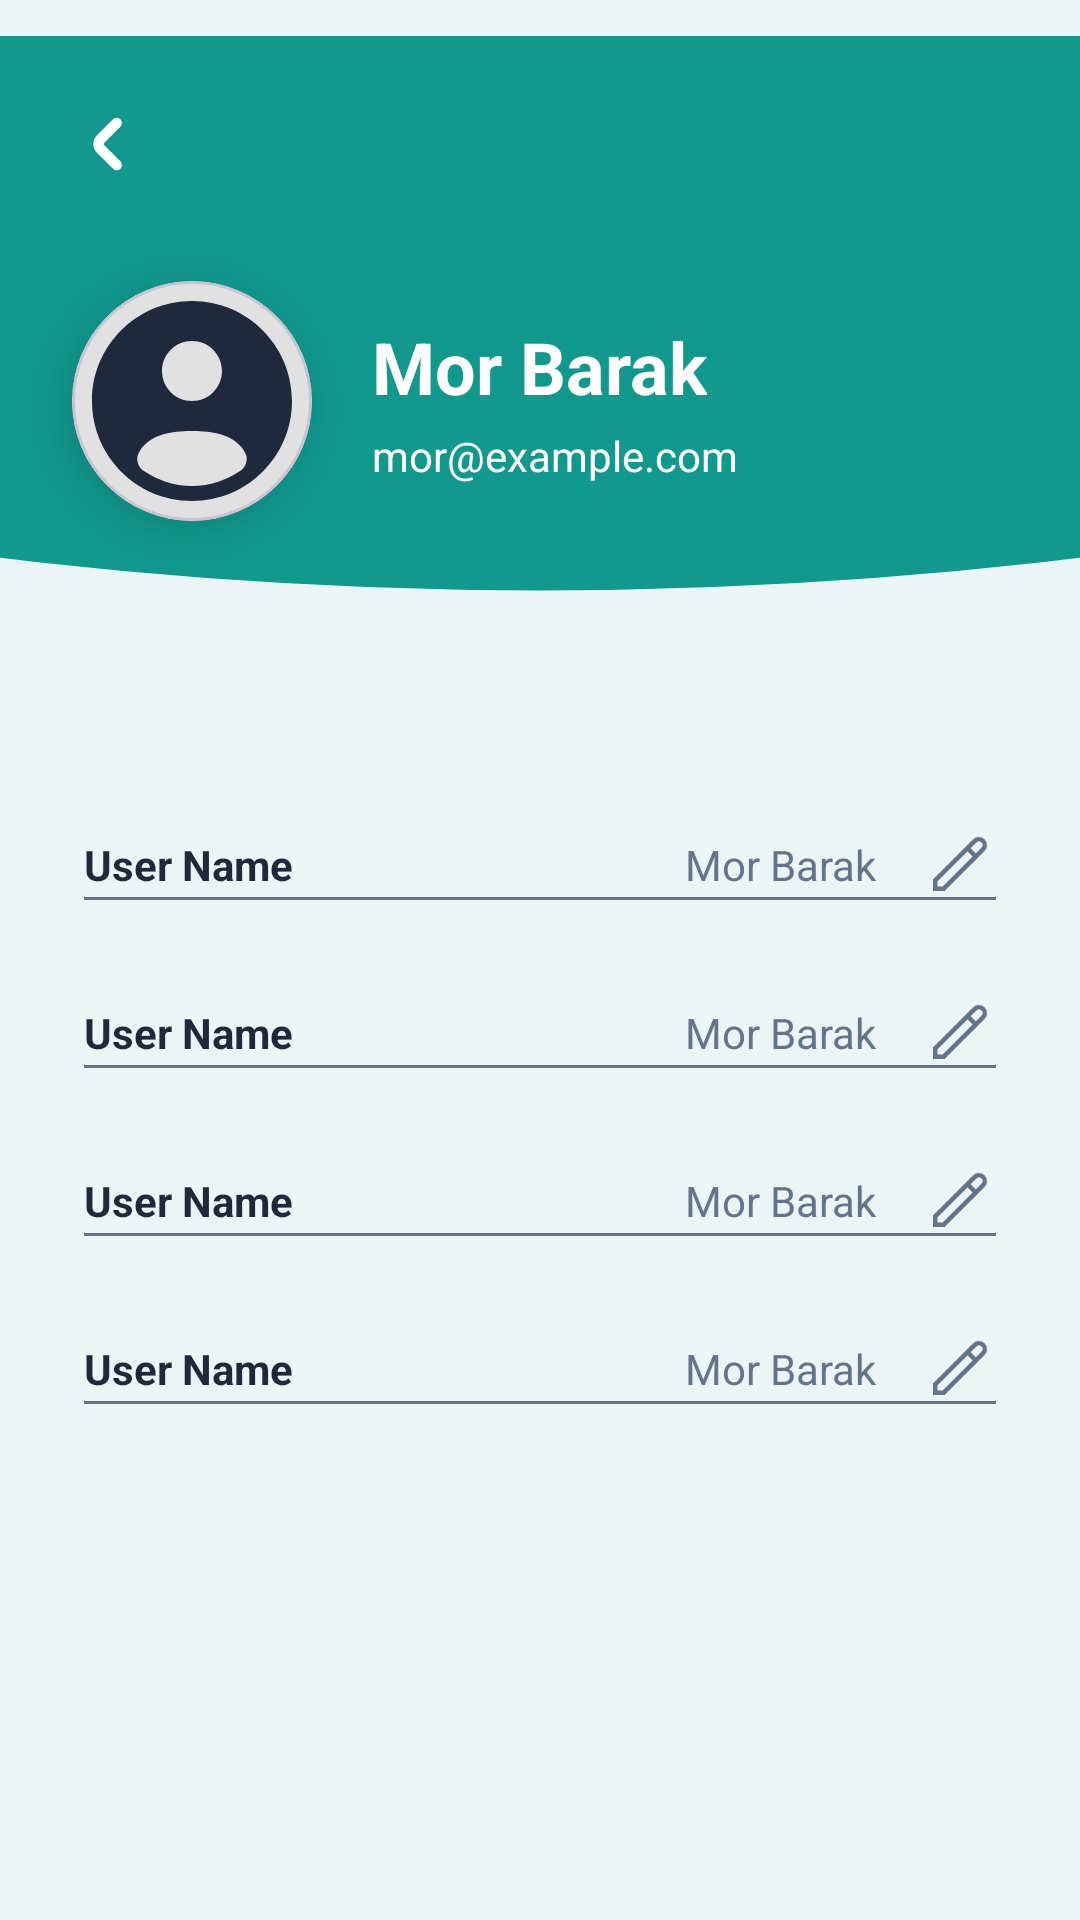

Android layout source for this screen:
<!-- AndroidManifest.xml: application theme Theme.Allocash1 -->
<!-- res/layout/fragment_my_profile.xml -->
<?xml version="1.0" encoding="utf-8"?>
<androidx.constraintlayout.widget.ConstraintLayout
    xmlns:android="http://schemas.android.com/apk/res/android"
    xmlns:app="http://schemas.android.com/apk/res-auto"
    android:layout_width="match_parent"
    android:layout_height="match_parent"
    android:background="@color/bg_light_cyan">

    <ImageView
    android:id="@+id/img_header_bg_my_profile"
    android:layout_width="match_parent"
    android:layout_height="0dp"
    android:layout_marginTop="12dp"
    android:scaleType="centerCrop"
    android:src="@drawable/bg_user_header_wave"
    app:layout_constraintHeight_percent="0.35"
    app:layout_constraintTop_toTopOf="parent" />

    <androidx.constraintlayout.widget.ConstraintLayout
        android:id="@+id/layout_header_content_my_profile"
        android:layout_width="match_parent"
        android:layout_height="0dp"
        app:layout_constraintBottom_toBottomOf="@id/img_header_bg_my_profile"
        app:layout_constraintTop_toTopOf="parent">

        <ImageView
            android:id="@+id/btn_back_my_profile"
            android:layout_width="40dp"
            android:layout_height="40dp"
            android:layout_marginStart="16dp"
            android:layout_marginTop="28dp"
            android:padding="6dp"
            android:src="@drawable/ic_back"
            app:layout_constraintStart_toStartOf="parent"
            app:layout_constraintTop_toTopOf="parent"
            app:tint="@color/card_white2" />

        <com.google.android.material.card.MaterialCardView
        android:id="@+id/card_user_img"
        android:layout_width="80dp"
        android:layout_height="80dp"
        android:layout_marginStart="24dp"
        app:cardCornerRadius="40dp"
        app:cardElevation="8dp"
        app:cardBackgroundColor="@color/card_white2"
        app:layout_constraintBottom_toBottomOf="parent"
        app:layout_constraintStart_toStartOf="parent"
        app:layout_constraintTop_toTopOf="parent"
        app:layout_constraintVertical_bias="0.6">

        <ImageView
            android:id="@+id/img_user_profile_header"
            android:layout_width="match_parent"
            android:layout_height="match_parent"
            android:scaleType="centerCrop"
            android:src="@drawable/ic_user" />
    </com.google.android.material.card.MaterialCardView>

        <LinearLayout
            android:layout_width="0dp"
            android:layout_height="wrap_content"
            android:layout_marginStart="20dp"
            android:layout_marginEnd="20dp"
            android:orientation="vertical"
            app:layout_constraintBottom_toBottomOf="@id/card_user_img"
            app:layout_constraintEnd_toEndOf="parent"
            app:layout_constraintStart_toEndOf="@id/card_user_img"
            app:layout_constraintTop_toTopOf="@id/card_user_img">

            <TextView
                android:id="@+id/lbl_user_name_header"
                android:layout_width="wrap_content"
                android:layout_height="wrap_content"
                android:text="Mor Barak"
                android:textColor="#ffffff"
                android:textSize="24sp"
                android:textStyle="bold" />

            <TextView
                android:id="@+id/lbl_user_email_header"
                android:layout_width="wrap_content"
                android:layout_height="wrap_content"
                android:layout_marginTop="4dp"
                android:text="mor@example.com"
                android:textColor="#ffffff"
                android:textSize="14sp" />
        </LinearLayout>

    </androidx.constraintlayout.widget.ConstraintLayout>

    <LinearLayout
        android:id="@+id/layout_profile_fields_container"
        android:layout_width="match_parent"
        android:layout_height="0dp"
        android:orientation="vertical"
        android:padding="24dp"
        app:layout_constraintBottom_toBottomOf="parent"
        app:layout_constraintTop_toBottomOf="@id/img_header_bg_my_profile">

        <include
            android:id="@+id/row_username"
            layout="@layout/item_profile_field" />

        <include
            android:id="@+id/row_email"
            android:enabled="false"
            layout="@layout/item_profile_field"
            />

        <include
            android:id="@+id/row_mobile"
            layout="@layout/item_profile_field" />

        <include
            android:id="@+id/row_country"
            layout="@layout/item_profile_field" />

    </LinearLayout>

</androidx.constraintlayout.widget.ConstraintLayout>
<!-- res/layout/item_profile_field.xml (included above) -->
<?xml version="1.0" encoding="utf-8"?>
<androidx.constraintlayout.widget.ConstraintLayout
    xmlns:android="http://schemas.android.com/apk/res/android"
    xmlns:app="http://schemas.android.com/apk/res-auto"
    xmlns:tools="http://schemas.android.com/tools"
    android:layout_width="match_parent"
    android:layout_height="wrap_content"
    android:paddingVertical="16dp"
    android:paddingHorizontal="4dp">

    <TextView
        android:id="@+id/lbl_field_title"
        android:layout_width="wrap_content"
        android:layout_height="wrap_content"
        tools:text="User Name"
        android:textColor="@color/text_primary"
        android:textSize="14sp"
        android:textStyle="bold"
        app:layout_constraintBottom_toBottomOf="parent"
        app:layout_constraintStart_toStartOf="parent"
        app:layout_constraintTop_toTopOf="parent" />

    <ImageView
        android:id="@+id/btn_edit_field"
        android:layout_width="24dp"
        android:layout_height="24dp"
        android:src="@drawable/ic_pencil2"
        android:padding="3dp"
        app:tint="@color/text_secondary"
        app:layout_constraintBottom_toBottomOf="parent"
        app:layout_constraintEnd_toEndOf="parent"
        app:layout_constraintTop_toTopOf="parent" />

    <TextView
        android:id="@+id/lbl_field_value"
        android:layout_width="0dp"
        android:layout_height="wrap_content"
        android:layout_marginEnd="16dp"
        android:layout_marginStart="16dp"
        android:gravity="end"
        tools:text="Mor Barak"
        android:textColor="@color/text_secondary"
        android:textSize="14sp"
        app:layout_constraintBottom_toBottomOf="parent"
        app:layout_constraintEnd_toStartOf="@id/btn_edit_field"
        app:layout_constraintStart_toEndOf="@id/lbl_field_title"
        app:layout_constraintTop_toTopOf="parent" />

    <View
        android:layout_width="match_parent"
        android:layout_height="1dp"
        android:background="@color/text_secondary"
        app:layout_constraintBottom_toBottomOf="parent" />

</androidx.constraintlayout.widget.ConstraintLayout>
<!-- resources referenced by this layout -->
<resources>
  <color name="bg_light_cyan">#ECF5F6</color>
  <color name="card_white2">#ffffff</color>
  <color name="text_primary">#1E293B</color>
  <color name="text_secondary">#64748B</color>
  <!-- drawable bg_user_header_wave (drawable) -->
  <vector xmlns:android="http://schemas.android.com/apk/res/android"
      xmlns:aapt="http://schemas.android.com/aapt"
      android:width="400dp"
      android:height="200dp"
      android:viewportWidth="400"
      android:viewportHeight="200">
  
      <path android:pathData="M0,0 L400,0 L400,150 Q200,180 0,150 Z">
          <aapt:attr name="android:fillColor">
              <gradient
                  android:angle="135"
                  android:startColor="#0B5E55"
                  android:centerColor="#0F766E"
                  android:endColor="#11998E"
                  android:type="linear" />
          </aapt:attr>
      </path>
  </vector>
  <!-- drawable ic_back (drawable) -->
  <?xml version="1.0" encoding="utf-8"?>
  <vector xmlns:android="http://schemas.android.com/apk/res/android"
      android:width="24dp"
      android:height="24dp"
      android:viewportWidth="24"
      android:viewportHeight="24">
  
      <path
          android:fillColor="@color/text_primary"
          android:pathData="M10.957,12.354a0.5 0.5 ,0,0,1,0-0.708l4.586-4.585a1.5,1.5,0,0,0-2.121-2.122L8.836,9.525a3.505,3.505,0,0,0,0,4.95l4.586,4.586a1.5,1.5,0,0,0,2.121-2.122Z" />
  </vector>
  <!-- drawable ic_pencil2 (drawable) -->
  <?xml version="1.0" encoding="utf-8"?>
  <vector xmlns:android="http://schemas.android.com/apk/res/android"
      android:width="24dp"
      android:height="24dp"
      android:viewportWidth="24"
      android:viewportHeight="24">
  
      <path
          android:fillColor="@color/text_primary"
          android:pathData="M22.94,1.06a3.626,3.626,0,0,0-5.124,0L0,18.876V24H5.124L22.94,6.184A3.627,3.627,0,0,0,22.94,1.06ZM4.3,22H2V19.7L15.31,6.4l2.3,2.3ZM21.526,4.77,19.019,7.277l-2.295-2.3L19.23,2.474a1.624,1.624,0,0,1,2.3,2.3Z" />
  </vector>
  <!-- drawable ic_user (drawable) -->
  <?xml version="1.0" encoding="utf-8"?>
  <vector xmlns:android="http://schemas.android.com/apk/res/android"
      android:width="24dp"
      android:height="24dp"
      android:viewportWidth="24"
      android:viewportHeight="24">
  
      <path
          android:fillColor="@color/text_primary"
          android:fillType="evenOdd"
          android:pathData="M22 12C22 17.5228 17.5228 22 12 22C6.47715 22 2 17.5228 2 12C2 6.47715 6.47715 2 12 2C17.5228 2 22 6.47715 22 12ZM15 9C15 10.6569 13.6569 12 12 12C10.3431 12 9 10.6569 9 9C9 7.34315 10.3431 6 12 6C13.6569 6 15 7.34315 15 9ZM12 20.5C13.784 20.5 15.4397 19.9504 16.8069 19.0112C17.4108 18.5964 17.6688 17.8062 17.3178 17.1632C16.59 15.8303 15.0902 15 11.9999 15C8.90969 15 7.40997 15.8302 6.68214 17.1632C6.33105 17.8062 6.5891 18.5963 7.19296 19.0111C8.56018 19.9503 10.2159 20.5 12 20.5Z" />
  </vector>
  <style name="Theme.Allocash1" parent="Base.Theme.Allocash1" />
  <style name="Base.Theme.Allocash1" parent="Theme.Material3.DayNight.NoActionBar">
          <item name="android:statusBarColor">@android:color/transparent</item>
          <item name="android:navigationBarColor">@android:color/transparent</item>
          <item name="android:windowLightStatusBar">true</item>
          <item name="android:enforceNavigationBarContrast" tools:targetApi="q">false</item>
          <item name="android:enforceStatusBarContrast" tools:targetApi="q">false</item>
  
          <item name="colorPrimary">@android:color/black</item>
          <item name="colorOutline">@android:color/black</item>
          <item name="colorControlHighlight">@color/white_translucent</item>
  
          <item name="colorSurface">@color/card_white</item>
          <item name="android:textColor">@color/text_primary</item>
      </style>
  <color name="white_translucent">#CCFFFFFF</color>
  <color name="card_white">#ffffff</color>
</resources>
